Run: headless pygame with SDL's dummy video driver; simulated clock (each Clock.tick advances the game by its frame time, no real sleeping); random seed 0; keys injected as events and as key.get_pressed() state; no mouse input; restart key R tapped at the start of phases 3 and 4.
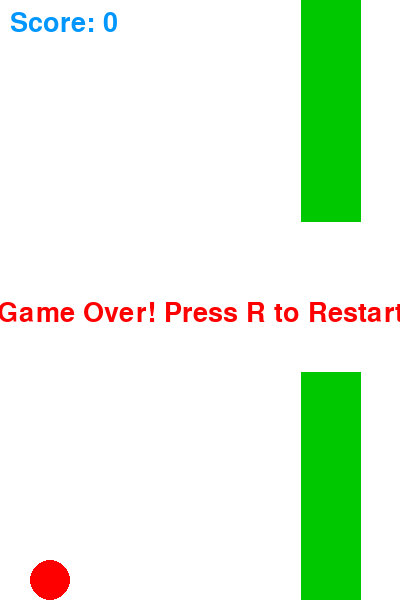
Frame 1 of 4 · flips 1–60 · no input
Frame 2 of 4 · flips 61–180 · tapped SPACE, RETURN · held RIGHT (→), D · screen unchanged from frame 1, image omitted
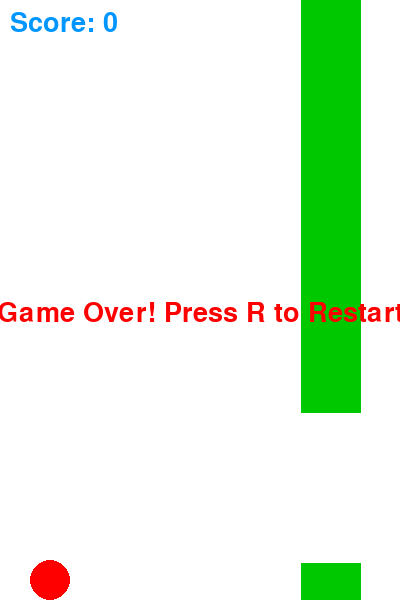
Frame 3 of 4 · flips 181–300 · tapped R · held DOWN (↓), S
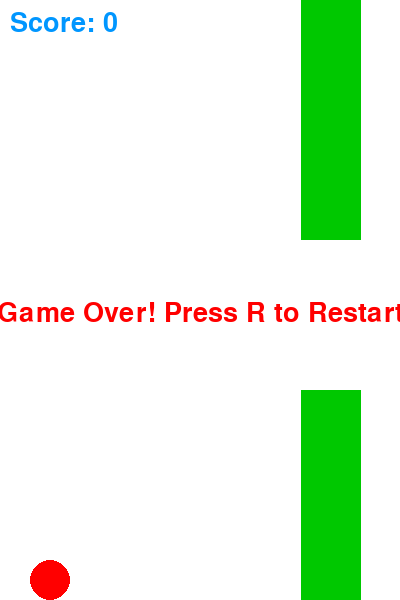
Frame 4 of 4 · flips 301–420 · tapped R · held LEFT (←), A, UP (↑), W

The pygame program that drew these frames:

import pygame
import random
import sys

# Initialize pygame
pygame.init()

# Screen settings
WIDTH, HEIGHT = 400, 600
SCREEN = pygame.display.set_mode((WIDTH, HEIGHT))
pygame.display.set_caption("Flappy Bird")

# Colors
WHITE = (255, 255, 255)
BLUE = (0, 150, 255)
GREEN = (0, 200, 0)
RED = (255, 0, 0)

# Game variables
GRAVITY = 0.5
BIRD_JUMP = -8
PIPE_GAP = 150
PIPE_WIDTH = 60
PIPE_VEL = 3
FPS = 60

# Bird settings
bird_x = 50
bird_y = HEIGHT // 2
bird_vel = 0
bird_radius = 20

# Pipes
pipes = []
score = 0
font = pygame.font.SysFont(None, 40)

def create_pipe():
    y = random.randint(100, HEIGHT - 100)
    pipe = {'x': WIDTH, 'top': y - PIPE_GAP // 2, 'bottom': y + PIPE_GAP // 2}
    return pipe

def draw_bird():
    pygame.draw.circle(SCREEN, RED, (bird_x, int(bird_y)), bird_radius)

def draw_pipes():
    for pipe in pipes:
        pygame.draw.rect(SCREEN, GREEN, (pipe['x'], 0, PIPE_WIDTH, pipe['top']))
        pygame.draw.rect(SCREEN, GREEN, (pipe['x'], pipe['bottom'], PIPE_WIDTH, HEIGHT - pipe['bottom']))

def check_collision():
    global bird_y
    if bird_y - bird_radius < 0 or bird_y + bird_radius > HEIGHT:
        return True
    for pipe in pipes:
        if pipe['x'] < bird_x + bird_radius < pipe['x'] + PIPE_WIDTH:
            if bird_y - bird_radius < pipe['top'] or bird_y + bird_radius > pipe['bottom']:
                return True
    return False

def show_score():
    score_text = font.render(f"Score: {score}", True, BLUE)
    SCREEN.blit(score_text, (10, 10))

clock = pygame.time.Clock()
pipes.append(create_pipe())
running = True
game_over = False

while running:
    clock.tick(FPS)
    SCREEN.fill(WHITE)

    for event in pygame.event.get():
        if event.type == pygame.QUIT:
            running = False
        if not game_over and event.type == pygame.KEYDOWN:
            if event.key == pygame.K_SPACE:
                bird_vel = BIRD_JUMP
        if game_over and event.type == pygame.KEYDOWN:
            if event.key == pygame.K_r:
                # Reset game
                bird_y = HEIGHT // 2
                bird_vel = 0
                pipes = [create_pipe()]
                score = 0
                game_over = False

    if not game_over:
        bird_vel += GRAVITY
        bird_y += bird_vel

        # Move pipes
        for pipe in pipes:
            pipe['x'] -= PIPE_VEL

        # Add new pipe
        if pipes[-1]['x'] < WIDTH - 200:
            pipes.append(create_pipe())

        # Remove off-screen pipes
        if pipes[0]['x'] < -PIPE_WIDTH:
            pipes.pop(0)
            score += 1

        # Collision
        if check_collision():
            game_over = True

    draw_bird()
    draw_pipes()
    show_score()

    if game_over:
        over_text = font.render("Game Over! Press R to Restart", True, RED)
        SCREEN.blit(over_text, (WIDTH // 2 - over_text.get_width() // 2, HEIGHT // 2))

    pygame.display.update()

pygame.quit()
sys.exit()
